Dataset: CreatedDataset (GitHub, mrrehani/CNN-Wheres-Waldo). Classes: color background patch, Waldo character.

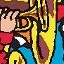
Label: color background patch

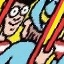
Label: Waldo character

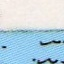
Label: color background patch

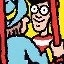
Label: Waldo character

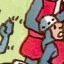
Label: color background patch

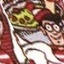
Label: Waldo character
